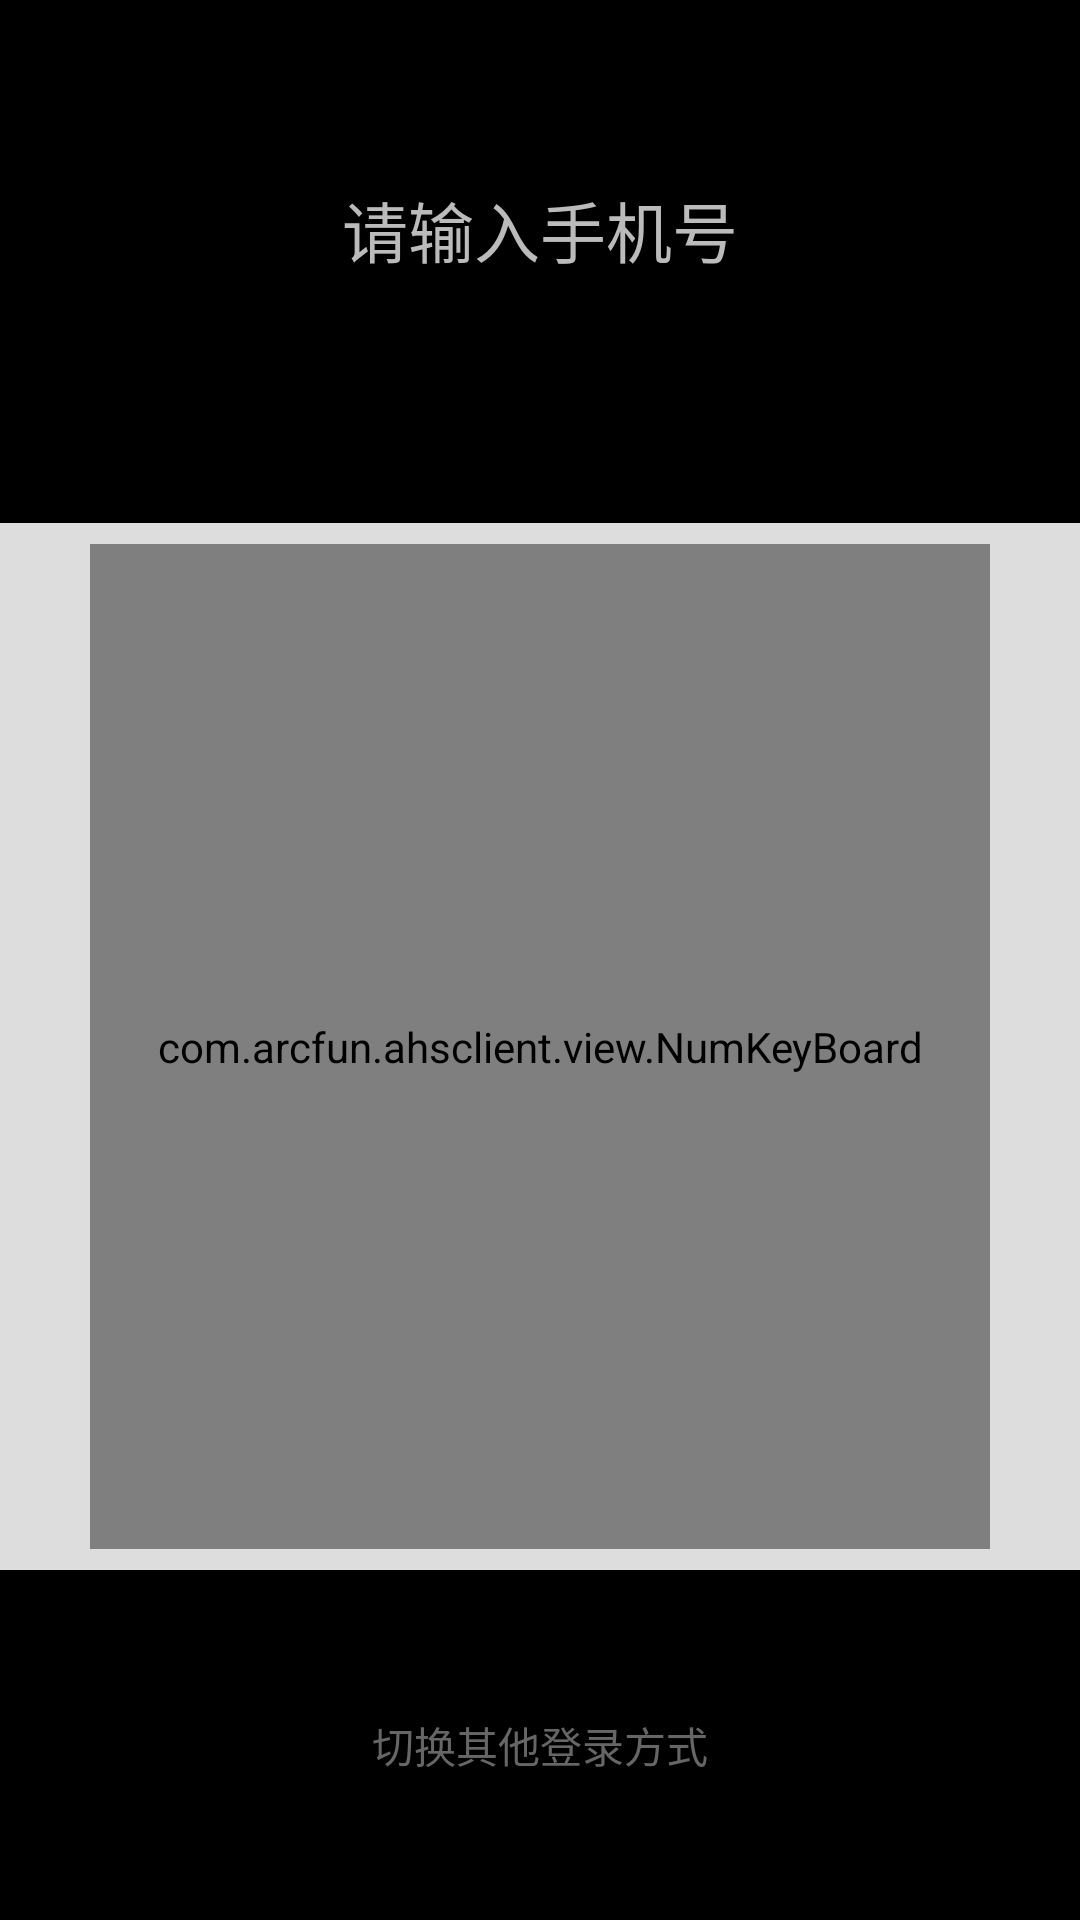

The Android layout XML behind this screen, and the referenced resources:
<!-- AndroidManifest.xml: application theme AppTheme -->
<!-- res/layout/ahs_phone_fragment.xml -->
<LinearLayout xmlns:android="http://schemas.android.com/apk/res/android"
    android:layout_width="match_parent"
    android:layout_height="match_parent"
    android:background="@drawable/ahs_fragment_bg"
    android:orientation="vertical"
    android:weightSum="11" >

    <LinearLayout
        android:layout_width="match_parent"
        android:layout_height="0dp"
        android:layout_weight="3"
        android:gravity="center"
        android:orientation="vertical" >

        <EditText
            android:id="@+id/input"
            android:layout_width="match_parent"
            android:layout_height="@dimen/edit_text_height"
            android:layout_marginStart="@dimen/edit_text_h_margin"
            android:layout_marginEnd="@dimen/edit_text_h_margin"
            android:background="@drawable/input_bar2"
            android:gravity="center"
            android:ellipsize="middle"
            android:hint="@string/login_phone_input"
            android:paddingStart="@dimen/list_text_margin"
            android:paddingEnd="@dimen/list_text_margin"
            android:textColor="@color/login_title"
            android:textColorHint="@color/login_input_hint"
            android:textCursorDrawable="@drawable/ahs_cursor_color"
            android:textSize="@dimen/phone_input_hint" />

        <TextView
            android:id="@+id/input_tips"
            android:layout_width="wrap_content"
            android:layout_height="wrap_content"
            android:text="@string/login_phone_input_error"
            android:visibility="invisible"
            android:textColor="@color/input_error_color"
            android:textSize="@dimen/phone_tips_size" />
    </LinearLayout>

    <LinearLayout
        android:layout_width="match_parent"
        android:layout_height="0dp"
        android:layout_weight="6"
        android:background="@color/login_button_disable"
        android:gravity="center" >

        <com.arcfun.ahsclient.view.NumKeyBoard
            android:id="@+id/input_keyboard"
            android:layout_width="match_parent"
            android:layout_height="match_parent"
            android:layout_marginBottom="@dimen/keyboard_v_margin"
            android:layout_marginEnd="@dimen/keyboard_h_margin"
            android:layout_marginStart="@dimen/keyboard_h_margin"
            android:layout_marginTop="@dimen/keyboard_v_margin" />
    </LinearLayout>

    <LinearLayout
        android:id="@+id/switch_rfid_phone"
        android:layout_width="match_parent"
        android:layout_height="0dp"
        android:layout_weight="2"
        android:gravity="center"
        android:clickable="true"
        android:descendantFocusability="beforeDescendants"
        android:orientation="vertical" >

        <TextView
            android:id="@+id/txt_rfid_phone"
            android:layout_width="wrap_content"
            android:layout_height="@dimen/fragement_tips_height"
            android:drawableEnd="@drawable/icon_enter"
            android:drawablePadding="@dimen/fragement_tips_padding"
            android:gravity="center"
            android:text="@string/login_other_tip"
            android:textColor="@color/dialog_default"
            android:textSize="@dimen/fragment_tips_size" />
    </LinearLayout>

</LinearLayout>
<!-- resources referenced by this layout -->
<resources>
  <color name="dialog_default">#666666</color>
  <color name="input_error_color">#eb3b36</color>
  <color name="login_button_disable">#dddddd</color>
  <color name="login_input_hint">#bbbbbb</color>
  <color name="login_title">#333333</color>
  <dimen name="edit_text_h_margin">40dp</dimen>
  <dimen name="edit_text_height">50dp</dimen>
  <dimen name="fragement_tips_height">30dp</dimen>
  <dimen name="fragement_tips_padding">5dp</dimen>
  <dimen name="fragment_tips_size">14sp</dimen>
  <dimen name="keyboard_h_margin">30dp</dimen>
  <dimen name="keyboard_v_margin">7dp</dimen>
  <dimen name="list_text_margin">15dp</dimen>
  <dimen name="phone_input_hint">22sp</dimen>
  <dimen name="phone_tips_size">14sp</dimen>
  <string name="login_other_tip">"切换其他登录方式"</string>
  <string name="login_phone_input">"请输入手机号"</string>
  <string name="login_phone_input_error">"手机号不正确"</string>
  <style name="AppTheme" parent="@style/WindowAnimTheme">
          <item name="android:windowNoTitle">true</item>
          <item name="android:windowFullscreen">true</item>
          <item name="android:windowIsTranslucent">true</item>
      </style>
  <style name="WindowAnimTheme" parent="@android:style/Theme.NoTitleBar">
          <item name="android:activityOpenEnterAnimation">@anim/anim_enter</item>
          <item name="android:activityOpenExitAnimation">@anim/anim_exit</item>
          <item name="android:activityCloseEnterAnimation">@anim/anim_enter</item>
          <item name="android:activityCloseExitAnimation">@anim/anim_exit</item>
      </style>
</resources>
